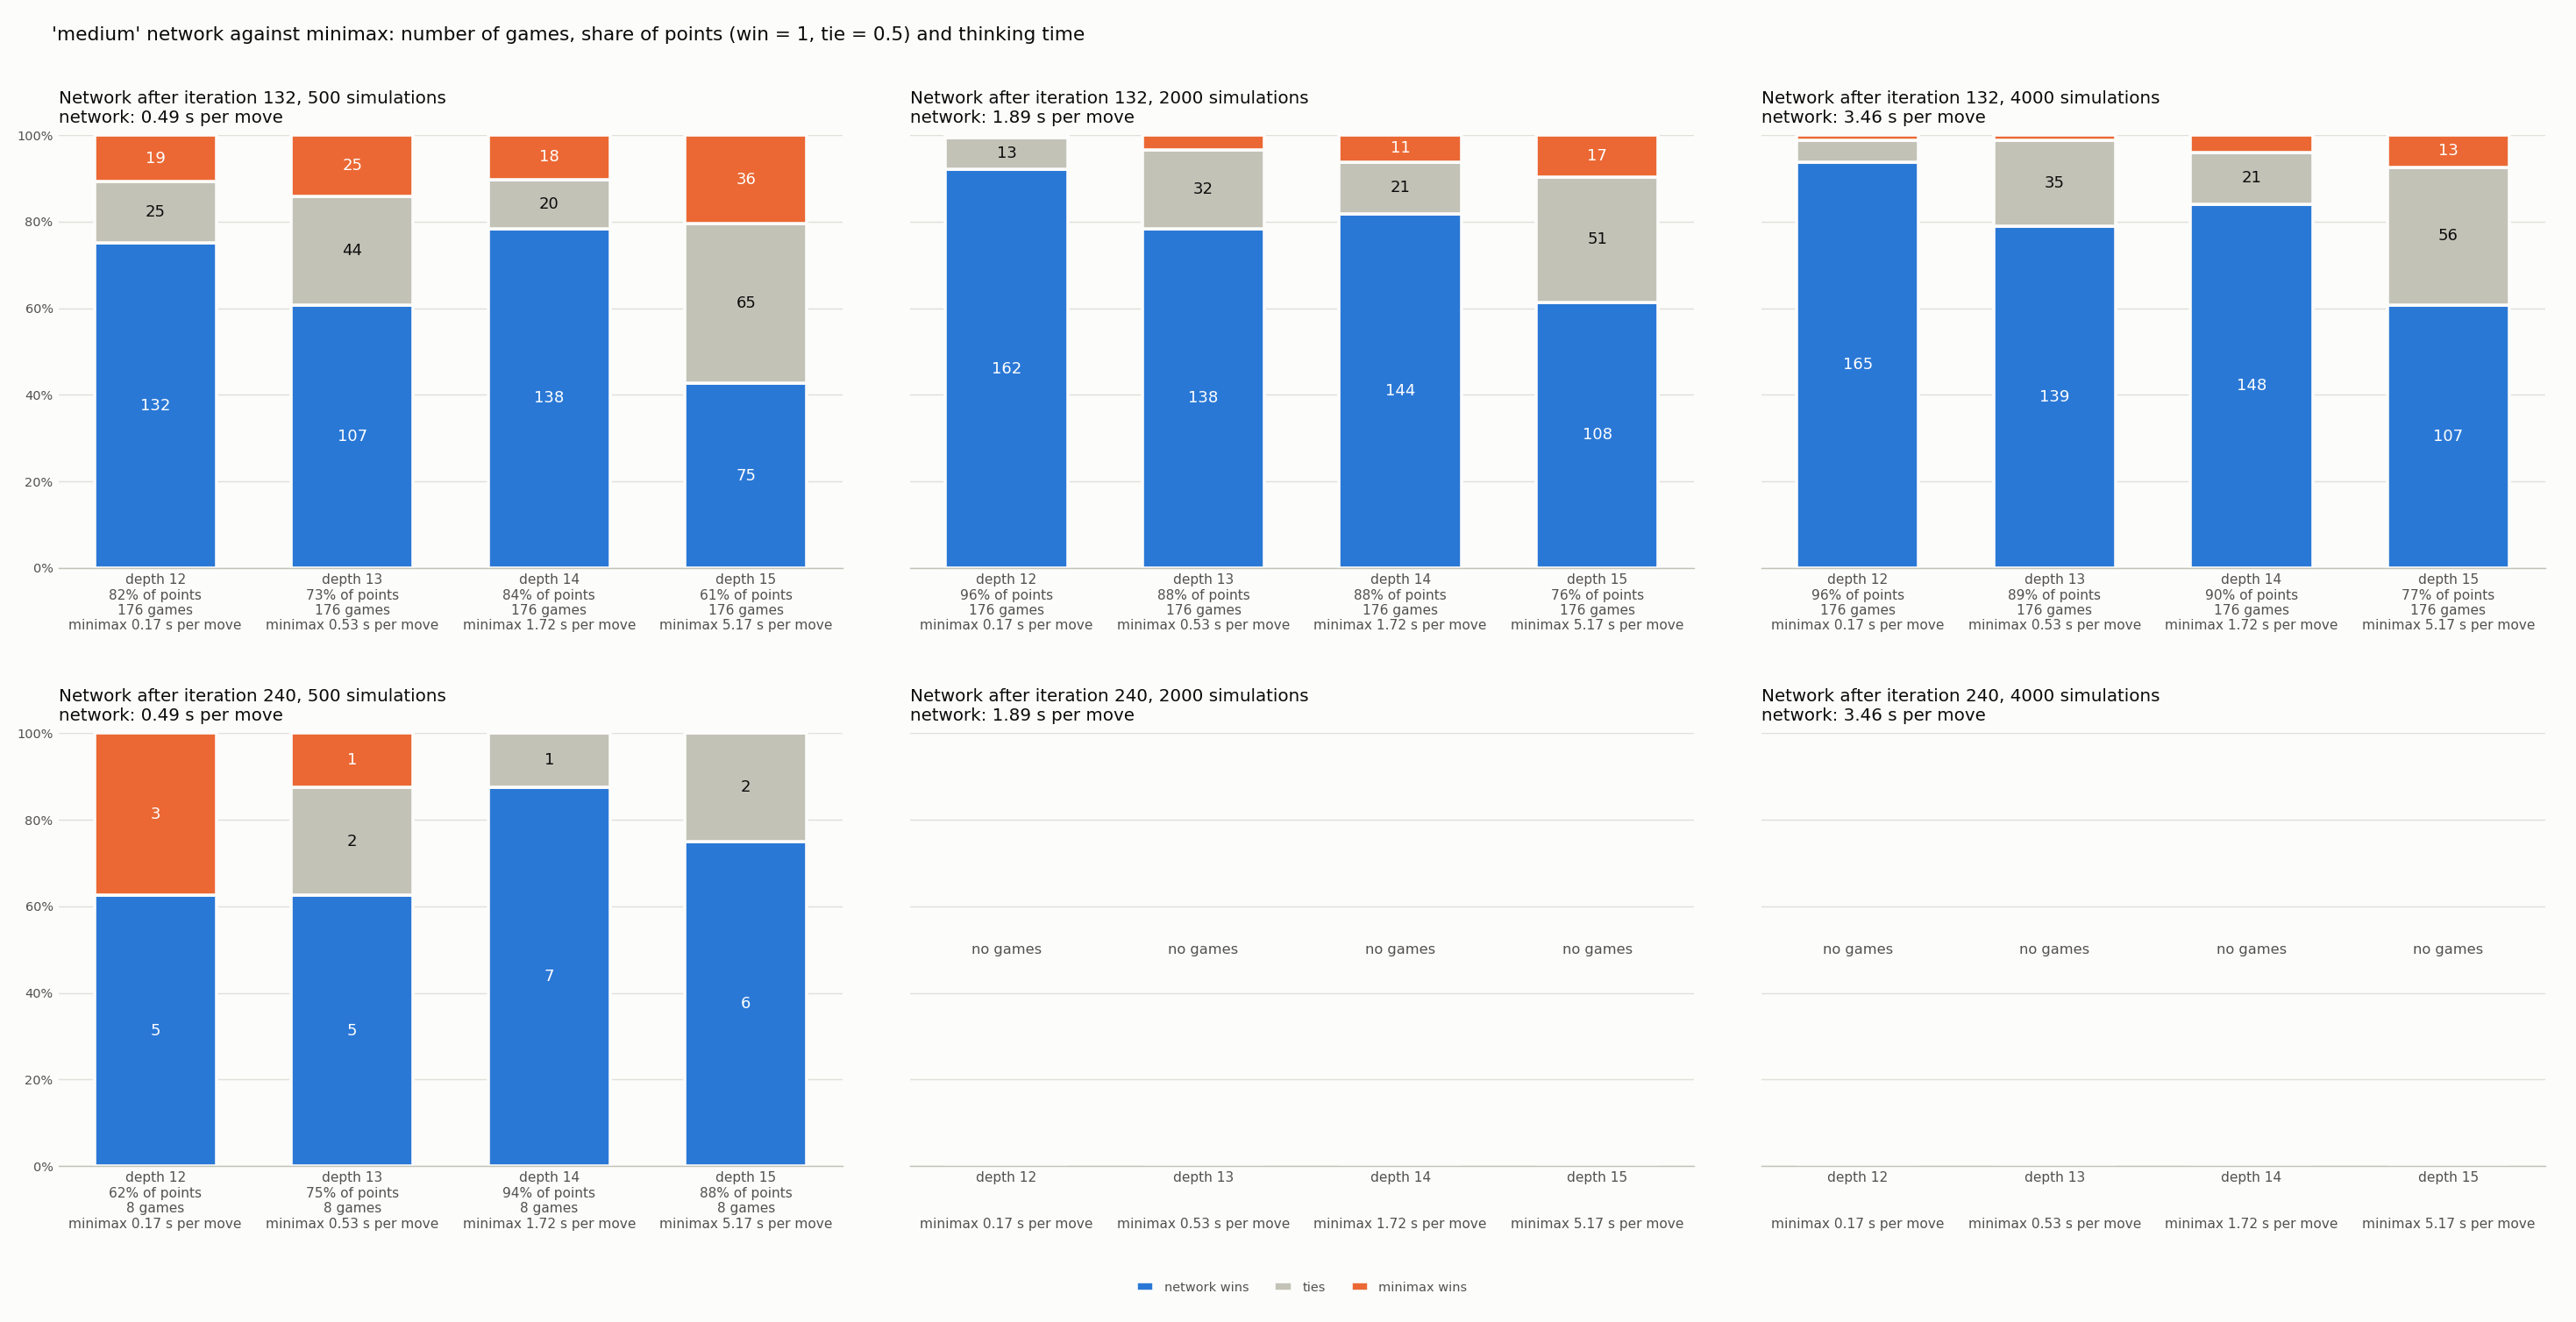

Source data for this figure (header and first rows):
model, iteration, simulations, depth, network_plays, result, moves, network_seconds, minimax_seconds, round, opening
medium, 132, 500, 12, X, win, 47, 0.112, 0.215, 1, 0-3 3-2
medium, 132, 500, 12, O, tie, 59, 0.092, 0.226, 1, 0-3 3-2
medium, 132, 500, 12, X, win, 57, 0.102, 0.124, 1, 5-8 8-7
medium, 132, 500, 12, O, win, 52, 0.099, 0.153, 1, 5-8 8-7
medium, 132, 500, 12, X, win, 51, 0.109, 0.189, 1, 4-2 2-3
medium, 132, 500, 12, O, win, 54, 0.097, 0.184, 1, 4-2 2-3
medium, 132, 500, 12, X, win, 49, 0.11, 0.135, 1, 4-5 5-1
medium, 132, 500, 12, O, loss, 53, 0.099, 0.221, 1, 4-5 5-1
medium, 132, 500, 13, X, win, 57, 0.102, 0.361, 1, 0-3 3-2
medium, 132, 500, 13, O, win, 54, 0.097, 1.024, 1, 0-3 3-2
medium, 132, 500, 13, X, win, 59, 0.099, 0.351, 1, 5-8 8-7
medium, 132, 500, 13, O, win, 52, 0.099, 0.888, 1, 5-8 8-7
medium, 132, 500, 13, X, win, 51, 0.109, 0.506, 1, 4-2 2-3
medium, 132, 500, 13, O, win, 54, 0.097, 0.597, 1, 4-2 2-3
medium, 132, 500, 13, X, win, 55, 0.104, 0.51, 1, 4-5 5-1
medium, 132, 500, 13, O, win, 60, 0.089, 0.684, 1, 4-5 5-1
medium, 132, 500, 14, X, win, 53, 0.107, 2.173, 1, 0-3 3-2
medium, 132, 500, 14, O, win, 54, 0.097, 3.861, 1, 0-3 3-2
medium, 132, 500, 14, X, win, 53, 0.107, 1.166, 1, 5-8 8-7
medium, 132, 500, 14, O, tie, 58, 0.092, 2.132, 1, 5-8 8-7
medium, 132, 500, 14, X, win, 51, 0.109, 1.854, 1, 4-2 2-3
medium, 132, 500, 14, O, win, 48, 0.102, 2.313, 1, 4-2 2-3
medium, 132, 500, 14, X, win, 51, 0.109, 1.736, 1, 4-5 5-1
medium, 132, 500, 14, O, tie, 49, 0.102, 3.294, 1, 4-5 5-1
medium, 132, 500, 15, X, win, 55, 0.104, 5.073, 1, 0-3 3-2
medium, 132, 500, 15, O, loss, 53, 0.099, 9.664, 1, 0-3 3-2
medium, 132, 500, 15, X, loss, 50, 0.11, 5.08, 1, 5-8 8-7
medium, 132, 500, 15, O, win, 50, 0.1, 9.08, 1, 5-8 8-7
medium, 132, 500, 15, X, tie, 61, 0.096, 4.881, 1, 4-2 2-3
medium, 132, 500, 15, O, win, 54, 0.097, 5.663, 1, 4-2 2-3
medium, 132, 500, 15, X, loss, 56, 0.104, 4.187, 1, 4-5 5-1
medium, 132, 500, 15, O, win, 60, 0.089, 6.366, 1, 4-5 5-1
medium, 132, 2000, 12, X, win, 47, 0.438, 0.218, 1, 0-3 3-2
medium, 132, 2000, 12, O, win, 50, 0.412, 0.291, 1, 0-3 3-2
medium, 132, 2000, 12, X, win, 57, 0.416, 0.124, 1, 5-8 8-7
medium, 132, 2000, 12, O, win, 60, 0.41, 0.139, 1, 5-8 8-7
medium, 132, 2000, 12, X, win, 55, 0.414, 0.158, 1, 4-2 2-3
medium, 132, 2000, 12, O, win, 52, 0.404, 0.184, 1, 4-2 2-3
medium, 132, 2000, 12, X, win, 49, 0.431, 0.134, 1, 4-5 5-1
medium, 132, 2000, 12, O, win, 48, 0.418, 0.256, 1, 4-5 5-1
medium, 132, 2000, 13, X, win, 57, 0.416, 0.332, 1, 0-3 3-2
medium, 132, 2000, 13, O, win, 54, 0.401, 1.027, 1, 0-3 3-2
medium, 132, 2000, 13, X, loss, 50, 0.431, 0.379, 1, 5-8 8-7
medium, 132, 2000, 13, O, win, 52, 0.404, 0.888, 1, 5-8 8-7
medium, 132, 2000, 13, X, win, 53, 0.417, 0.553, 1, 4-2 2-3
medium, 132, 2000, 13, O, tie, 53, 0.404, 0.587, 1, 4-2 2-3
medium, 132, 2000, 13, X, win, 57, 0.416, 0.488, 1, 4-5 5-1
medium, 132, 2000, 13, O, tie, 55, 0.401, 0.719, 1, 4-5 5-1
medium, 132, 2000, 14, X, loss, 44, 0.451, 2.606, 1, 0-3 3-2
medium, 132, 2000, 14, O, win, 56, 0.404, 3.789, 1, 0-3 3-2
medium, 132, 2000, 14, X, win, 53, 0.417, 1.17, 1, 5-8 8-7
medium, 132, 2000, 14, O, win, 52, 0.404, 2.405, 1, 5-8 8-7
medium, 132, 2000, 14, X, win, 55, 0.414, 1.738, 1, 4-2 2-3
medium, 132, 2000, 14, O, win, 48, 0.418, 2.371, 1, 4-2 2-3
medium, 132, 2000, 14, X, win, 51, 0.425, 1.737, 1, 4-5 5-1
medium, 132, 2000, 14, O, tie, 49, 0.418, 3.371, 1, 4-5 5-1
medium, 132, 2000, 15, X, win, 55, 0.414, 5.13, 1, 0-3 3-2
medium, 132, 2000, 15, O, loss, 55, 0.401, 9.476, 1, 0-3 3-2
medium, 132, 2000, 15, X, loss, 50, 0.431, 5.131, 1, 5-8 8-7
medium, 132, 2000, 15, O, loss, 59, 0.422, 7.483, 1, 5-8 8-7
... 2,084 more rows
